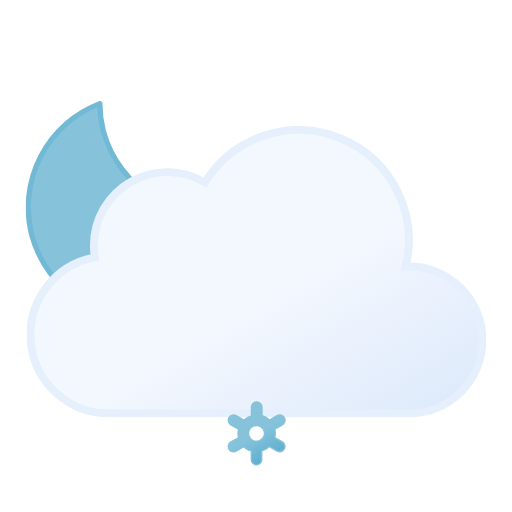
t = 0.00 s
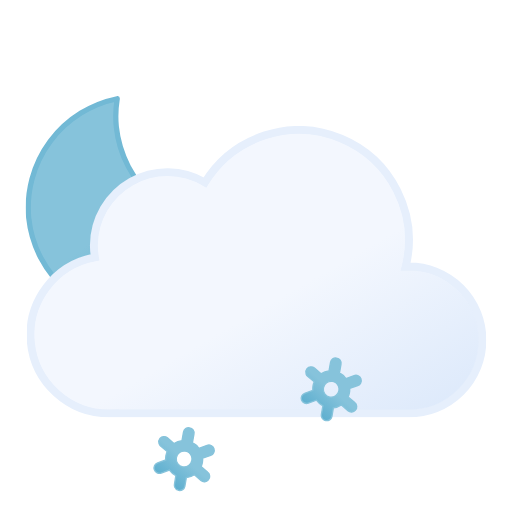
t = 1.17 s
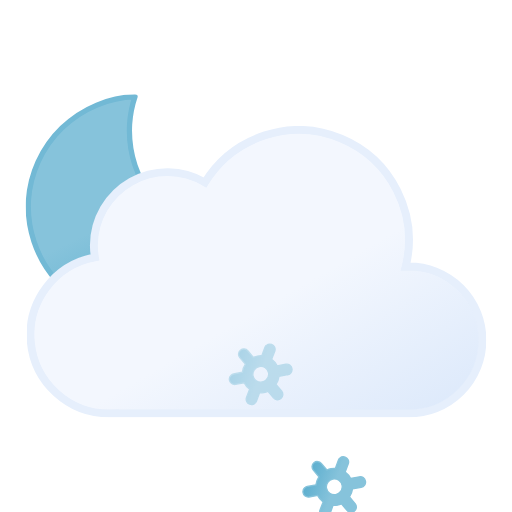
t = 2.33 s
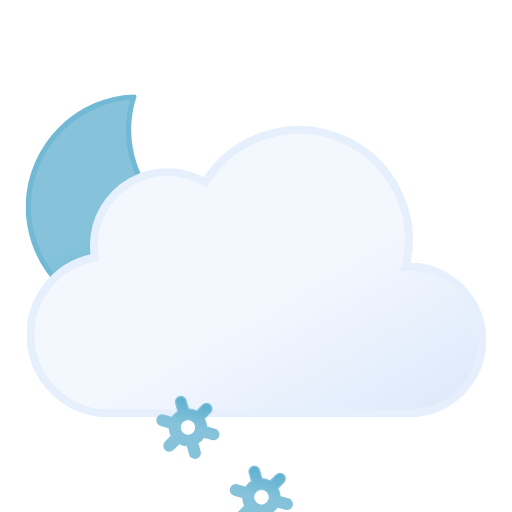
t = 3.75 s
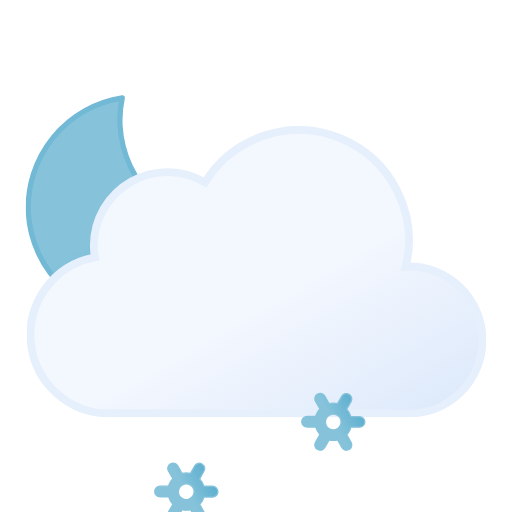
t = 4.50 s
t = 6.00 s: frame unchanged from t = 0.00 s, image omitted

The animated SVG that drew these frames (rendered in a browser with its animation timeline set to each time). Animation: 10 SMIL elements (animate=3,animateTransform=7); one cycle of 6.00 s, repeats indefinitely.

<svg xmlns="http://www.w3.org/2000/svg" xmlns:xlink="http://www.w3.org/1999/xlink" viewBox="60.5 49 390 390"><defs><linearGradient id="a" x1="99.5" x2="232.6" y1="30.7" y2="261.4" gradientUnits="userSpaceOnUse"><stop offset="0" stop-color="#f3f7fe"/><stop offset=".5" stop-color="#f3f7fe"/><stop offset="1" stop-color="#deeafb"/></linearGradient><linearGradient id="b" x1="34.7" x2="119.2" y1="18.6" y2="165" gradientUnits="userSpaceOnUse"><stop offset="0" stop-color="#86c3db"/><stop offset=".5" stop-color="#86c3db"/><stop offset="1" stop-color="#5eafcf"/></linearGradient><linearGradient xlink:href="#b" id="c" x1="11.4" x2="32.8" y1="5.9" y2="43.1"/><linearGradient xlink:href="#b" id="d" x1="67.4" x2="88.8" y1="5.9" y2="43.1"/><linearGradient xlink:href="#b" id="e" x1="123.4" x2="144.8" y1="5.9" y2="43.1"/><symbol id="g" viewBox="0 0 172 172"><path fill="url(#b)" stroke="#72b9d5" stroke-linecap="round" stroke-linejoin="round" stroke-width="4" d="M160.6 107.4a84.8 84.8 0 01-85.4-84.3A83.3 83.3 0 0178 2 84.7 84.7 0 002 85.7 84.8 84.8 0 0087.4 170a85.2 85.2 0 0082.6-63.1 88 88 0 01-9.4.5Z"><animateTransform additive="sum" attributeName="transform" dur="6s" repeatCount="indefinite" type="rotate" values="-15 86 86; 9 86 86; -15 86 86"/></path></symbol><symbol id="h" viewBox="0 0 350 222"><path fill="url(#a)" stroke="#e6effc" stroke-miterlimit="10" stroke-width="6" d="m291 107-2.5.1A83.9 83.9 0 00135.6 43 56 56 0 0051 91a56.6 56.6 0 00.8 9A60 60 0 0063 219l4-.2v.2h224a56 56 0 000-112Z"/></symbol><symbol id="f" viewBox="0 0 351 246"><use xlink:href="#g" width="172" height="172"/><use xlink:href="#h" width="350" height="222" transform="translate(1 24)"/></symbol><symbol id="i" overflow="visible" viewBox="0 0 156.2 49"><g><path fill="url(#c)" stroke="#86c3db" stroke-miterlimit="10" d="m41.7 31-5.8-3.3a13.7 13.7 0 000-6.5l5.8-3.2a4 4 0 001.5-5.5 4 4 0 00-5.6-1.5l-5.8 3.3a13.6 13.6 0 00-2.6-2 13.8 13.8 0 00-3-1.3V4.5a4 4 0 00-8.1 0v6.6a14.3 14.3 0 00-5.7 3.2L6.6 11A4 4 0 001 12.5 4 4 0 002.5 18l5.8 3.3a13.7 13.7 0 000 6.5L2.5 31A4 4 0 001 36.5a4 4 0 003.5 2 4 4 0 002-.5l5.8-3.3a13.6 13.6 0 002.6 2 13.8 13.8 0 003 1.2v6.6a4 4 0 008.2 0v-6.6a14.2 14.2 0 005.6-3.2l6 3.3a4 4 0 002 .5 4 4 0 003.4-2 4 4 0 00-1.4-5.5ZM19 29.7a6 6 0 01-2.3-8.2 6.1 6.1 0 015.3-3 6.2 6.2 0 013 .8 6 6 0 012.2 8.2 6.1 6.1 0 01-8.2 2.2Z" opacity="0"><animateTransform additive="sum" attributeName="transform" dur="6s" repeatCount="indefinite" type="rotate" values="0 24 24; 360 24 24"/><animate id="t1" attributeName="opacity" begin="0s; t1.end+1s" dur="2s" keyTimes="0; .17; .83; 1" values="0; 1; 1; 0"/></path><animateTransform id="s1" additive="sum" attributeName="transform" begin="0s; s1.end+1s" dur="2s" type="translate" values="0 -36; 0 92;"/></g><g><path fill="url(#d)" stroke="#86c3db" stroke-miterlimit="10" d="m97.7 31-5.8-3.3a13.7 13.7 0 000-6.5l5.8-3.2a4 4 0 001.5-5.5 4 4 0 00-5.6-1.5l-5.8 3.3a13.6 13.6 0 00-2.6-2 13.8 13.8 0 00-3-1.3V4.5a4 4 0 00-8.1 0v6.6a14.3 14.3 0 00-5.7 3.2L62.6 11a4 4 0 00-5.6 1.5 4 4 0 001.5 5.5l5.8 3.3a13.7 13.7 0 000 6.5L58.5 31a4 4 0 00-1.5 5.5 4 4 0 003.5 2 4 4 0 002-.5l5.8-3.3a13.6 13.6 0 002.7 2 13.8 13.8 0 003 1.2v6.6a4 4 0 008 0v-6.6a14.2 14.2 0 005.7-3.2l6 3.3a4 4 0 002 .5 4 4 0 003.4-2 4 4 0 00-1.4-5.5ZM75 29.7a6 6 0 01-2.3-8.2 6.1 6.1 0 015.3-3 6.2 6.2 0 013 .8 6 6 0 012.2 8.2 6.1 6.1 0 01-8.2 2.2Z" opacity="0"><animateTransform additive="sum" attributeName="transform" dur="6s" repeatCount="indefinite" type="rotate" values="0 80 24; 360 80 24"/><animate id="t2" attributeName="opacity" begin="-.83s; t2.end+1s" dur="2s" keyTimes="0; .17; .83; 1" values="0; 1; 1; 0"/></path><animateTransform id="s2" additive="sum" attributeName="transform" begin="-.83s; s2.end+1s" dur="2s" type="translate" values="0 -36; 0 92;"/></g><g><path fill="url(#e)" stroke="#86c3db" stroke-miterlimit="10" d="m153.7 31-5.8-3.3a13.7 13.7 0 000-6.5l5.8-3.2a4 4 0 001.5-5.5 4 4 0 00-5.6-1.5l-5.8 3.3a13.6 13.6 0 00-2.6-2 13.8 13.8 0 00-3-1.3V4.5a4 4 0 00-8.1 0v6.6a14.3 14.3 0 00-5.7 3.2l-5.8-3.3a4 4 0 00-5.6 1.5 4 4 0 001.5 5.5l5.8 3.3a13.7 13.7 0 000 6.5l-5.8 3.2a4 4 0 00-1.5 5.5 4 4 0 003.5 2 4 4 0 002-.5l5.8-3.3a13.6 13.6 0 002.7 2 13.8 13.8 0 003 1.2v6.6a4 4 0 008 0v-6.6a14.2 14.2 0 005.7-3.2l5.8 3.3a4 4 0 002 .5 4 4 0 003.5-2 4 4 0 00-1.3-5.5ZM131 29.7a6 6 0 01-2.3-8.2 6.1 6.1 0 015.3-3 6.2 6.2 0 013 .8 6 6 0 012.2 8.2 6.1 6.1 0 01-8.2 2.2Z" opacity="0"><animateTransform additive="sum" attributeName="transform" dur="6s" repeatCount="indefinite" type="rotate" values="0 136 24; 360 136 24"/><animate id="t3" attributeName="opacity" begin=".83s; t3.end+1s" dur="2s" keyTimes="0; .17; .83; 1" values="0; 1; 1; 0"/></path><animateTransform id="s3" additive="sum" attributeName="transform" begin=".83s; s3.end+1s" dur="2s" type="translate" values="0 -36; 0 92;"/></g></symbol></defs><use xlink:href="#f" width="351" height="246" transform="translate(80 121)"/><use xlink:href="#i" width="156.2" height="49" transform="translate(177.9 337.5)"/></svg>
